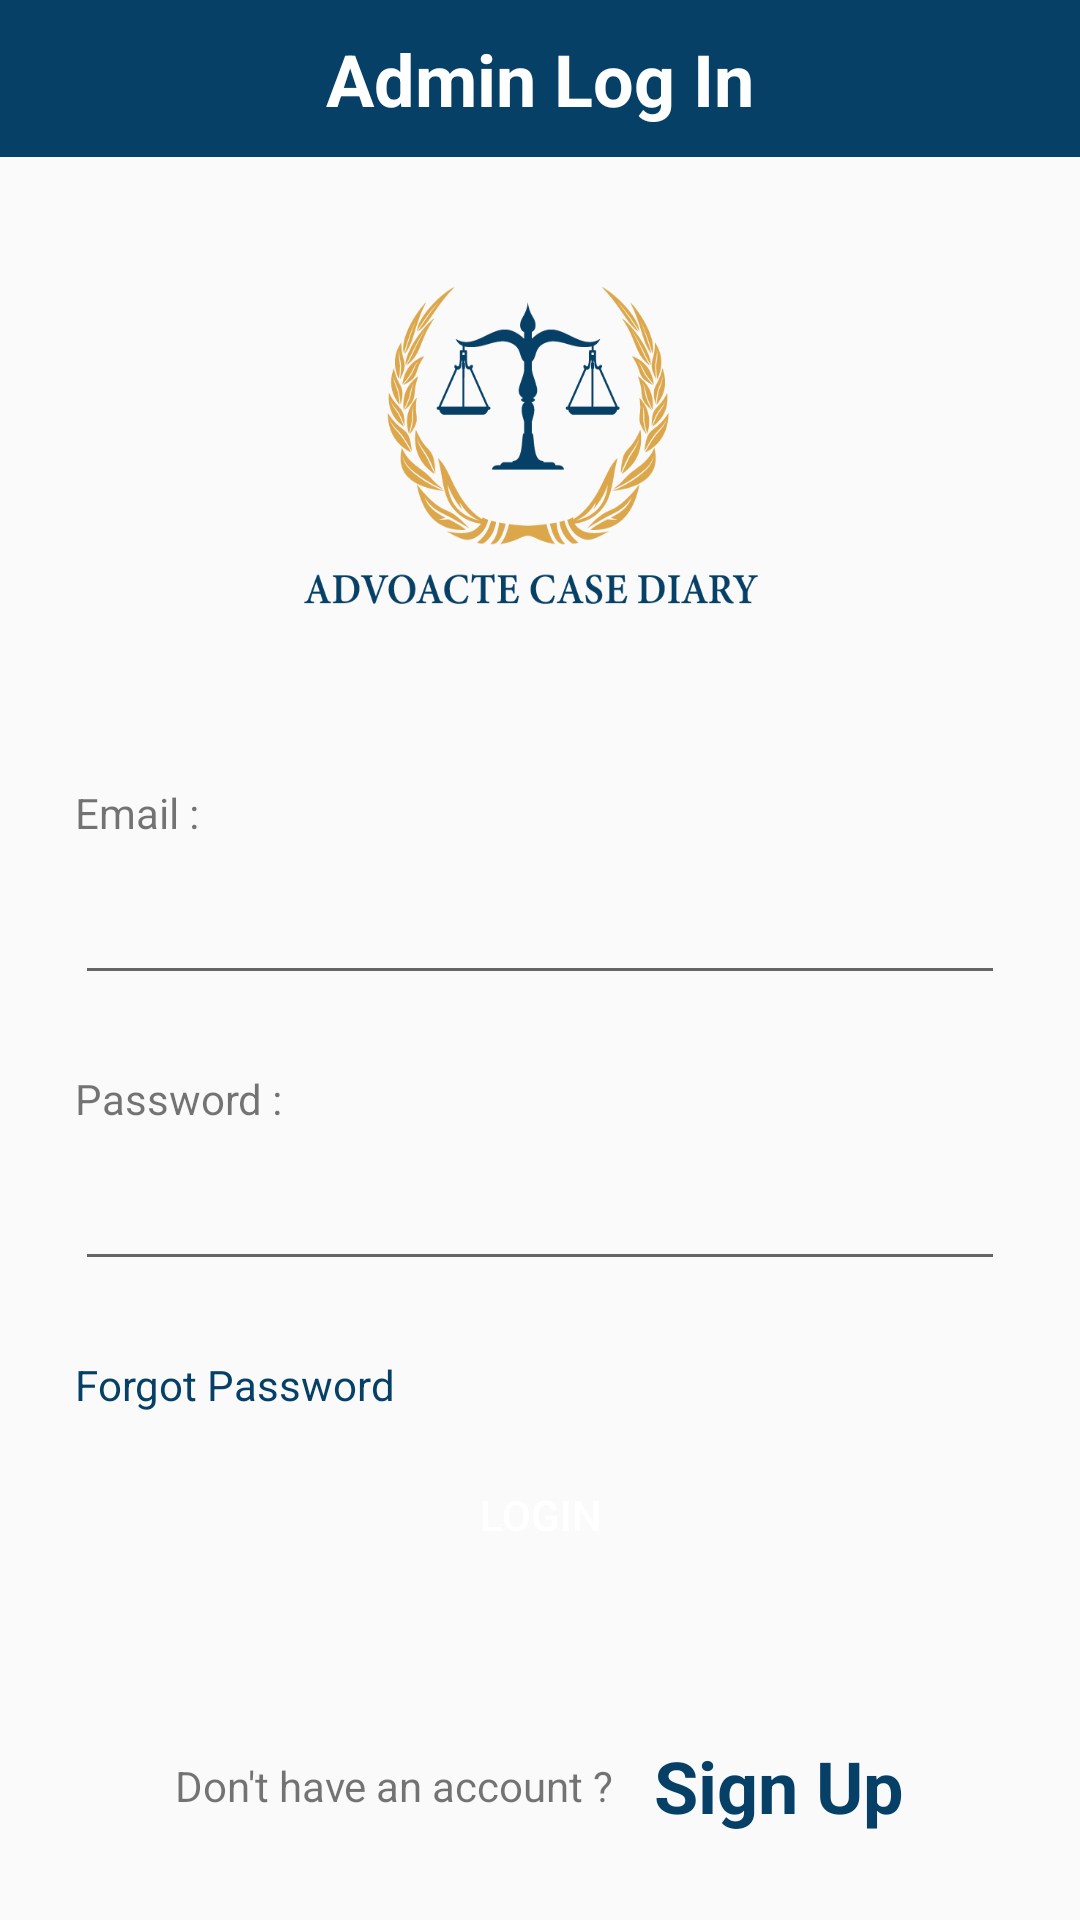

Layout XML and referenced resources for this Android screen:
<!-- AndroidManifest.xml: application theme AppTheme -->
<!-- res/layout/activity_main.xml -->
<?xml version="1.0" encoding="utf-8"?>
<LinearLayout xmlns:android="http://schemas.android.com/apk/res/android"
    xmlns:app="http://schemas.android.com/apk/res-auto"
    xmlns:tools="http://schemas.android.com/tools"
    android:layout_width="match_parent"
    android:orientation="vertical"
    android:layout_height="match_parent"
    tools:context=".Activities.MainActivity">

    <LinearLayout
        android:id="@+id/linearLayout2"
        android:layout_width="match_parent"
        android:layout_height="wrap_content"
        android:background="@color/colorPrimary"
        android:gravity="center"
        android:orientation="horizontal"
        android:padding="10dp"
        app:layout_constraintEnd_toEndOf="parent"
        app:layout_constraintStart_toStartOf="parent"
        app:layout_constraintTop_toBottomOf="@+id/imageView">

        <TextView
            android:layout_width="wrap_content"
            android:layout_height="wrap_content"
            android:text="Admin Log In"
            android:textColor="@color/white"
            android:textStyle="bold"
            android:textSize="24dp"/>

    </LinearLayout>

    <ImageView
        android:id="@+id/imageView"
        android:layout_width="213dp"
        android:layout_height="184dp"
        android:scaleType="fitXY"
        android:layout_gravity="center_horizontal"
        android:src="@drawable/logo"
        app:layout_constraintEnd_toEndOf="parent"
        app:layout_constraintStart_toStartOf="parent"
        app:layout_constraintTop_toTopOf="parent" />


    <LinearLayout
        android:id="@+id/linearLayout"
        android:layout_width="match_parent"
        android:layout_height="wrap_content"
        android:orientation="vertical"
        android:padding="25dp"
        app:layout_constraintEnd_toEndOf="parent"
        app:layout_constraintStart_toStartOf="parent"
        app:layout_constraintTop_toBottomOf="@+id/linearLayout2">


        <TextView
            android:layout_width="wrap_content"
            android:layout_height="wrap_content"
            android:layout_marginBottom="10dp"
            android:text="Email : " />

        <EditText
            android:id="@+id/emailEditTextID"
            android:layout_width="match_parent"
            android:layout_height="wrap_content"
            android:layout_marginBottom="25dp"
            android:inputType="textEmailAddress" />

        <TextView
            android:layout_width="wrap_content"
            android:layout_height="wrap_content"
            android:layout_marginBottom="10dp"
            android:text="Password : " />

        <EditText
            android:id="@+id/passwordEditTextID"
            android:layout_width="match_parent"
            android:layout_height="wrap_content"
            android:layout_marginBottom="25dp"
            android:inputType="textPassword" />

        <TextView
            android:layout_width="wrap_content"
            android:layout_height="wrap_content"
            android:id="@+id/forgotPasswordTextViewId"
            android:text="Forgot Password "
            android:textColor="@color/colorPrimary"
            android:clickable="true"
            android:layout_marginBottom="10dp"/>

        <ProgressBar
            android:layout_width="wrap_content"
            android:layout_height="wrap_content"
            android:layout_gravity="center"
            android:id="@+id/progressbarId"
            android:visibility="gone"/>

        <Button
            android:id="@+id/loginBtnID"
            android:layout_width="wrap_content"
            android:layout_height="wrap_content"
            android:layout_gravity="center_horizontal"
            android:layout_marginBottom="25dp"
            android:background="@drawable/btn_bg"
            android:paddingLeft="35dp"
            android:paddingRight="35dp"
            android:text="login"
            android:textColor="@color/white" />

        <LinearLayout
            android:layout_width="match_parent"
            android:layout_height="wrap_content"
            android:gravity="center"
            android:layout_marginTop="25dp"
            android:orientation="horizontal">

            <TextView
                android:layout_width="wrap_content"
                android:layout_height="wrap_content"
                android:text="Don't have an account ? " />

            <TextView
                android:id="@+id/signUpTextViewId"
                android:layout_width="wrap_content"
                android:layout_height="wrap_content"
                android:layout_marginLeft="10dp"
                android:clickable="true"
                android:text="Sign Up"
                android:textColor="@color/colorPrimary"
                android:textSize="24dp"
                android:textStyle="bold" />
        </LinearLayout>

    </LinearLayout>


</LinearLayout>
<!-- resources referenced by this layout -->
<resources>
  <color name="colorPrimary">#064066</color>
  <color name="white">#ffffff</color>
  <!-- drawable logo: png bitmap (drawable, 34290 bytes) -->
  <style name="AppTheme" parent="Theme.AppCompat.Light.NoActionBar">
          
          <item name="colorPrimary">@color/colorPrimary</item>
          <item name="colorPrimaryDark">@color/colorPrimaryDark</item>
          <item name="colorAccent">@color/colorAccent</item>
      </style>
  <color name="colorPrimaryDark">#6200EE</color>
  <color name="colorAccent">#03DAC5</color>
</resources>
